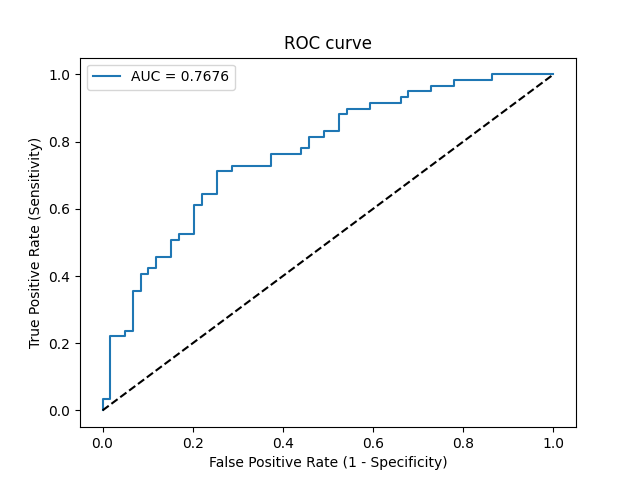

The file beside this chart, header and first rows:
Threshold, Sensitivity, Specificity, NPV, PPV
inf, 0.0, 1.0, 0.5, 0
0.6654, 0.01695, 1.0, 0.5043, 1.0
0.6566, 0.0339, 1.0, 0.5086, 1.0
0.6542, 0.0339, 0.9831, 0.5043, 0.6667
0.6281, 0.2203, 0.9831, 0.5577, 0.9286
0.6159, 0.2203, 0.9492, 0.549, 0.8125
0.6133, 0.2373, 0.9492, 0.5545, 0.8235
0.6127, 0.2373, 0.9322, 0.55, 0.7778
0.6013, 0.3559, 0.9322, 0.5914, 0.84
0.5987, 0.3559, 0.9153, 0.587, 0.8077
0.5853, 0.4068, 0.9153, 0.6067, 0.8276
0.585, 0.4068, 0.8983, 0.6023, 0.8
0.585, 0.4237, 0.8983, 0.6092, 0.8065
0.5825, 0.4237, 0.8814, 0.6047, 0.7812
0.5717, 0.4576, 0.8814, 0.619, 0.7941
0.5674, 0.4576, 0.8475, 0.6098, 0.75
0.5582, 0.5085, 0.8475, 0.6329, 0.7692
0.5581, 0.5085, 0.8305, 0.6282, 0.75
0.5577, 0.5254, 0.8305, 0.6364, 0.7561
0.5561, 0.5254, 0.7966, 0.6267, 0.7209
0.5451, 0.6102, 0.7966, 0.6714, 0.75
0.5393, 0.6102, 0.7797, 0.6667, 0.7347
0.5342, 0.6441, 0.7797, 0.6866, 0.7451
0.5295, 0.6441, 0.7458, 0.6769, 0.717
0.5187, 0.7119, 0.7458, 0.7213, 0.7368
0.5158, 0.7119, 0.7119, 0.7119, 0.7119
0.5112, 0.7288, 0.7119, 0.7241, 0.7167
0.4911, 0.7288, 0.6271, 0.6981, 0.6615
0.4867, 0.7627, 0.6271, 0.7255, 0.6716
0.4636, 0.7627, 0.5593, 0.7021, 0.6338
0.4598, 0.7797, 0.5593, 0.7174, 0.6389
0.4591, 0.7797, 0.5424, 0.7111, 0.6301
0.4463, 0.8136, 0.5424, 0.7442, 0.64
0.436, 0.8136, 0.5085, 0.7317, 0.6234
0.4283, 0.8305, 0.5085, 0.75, 0.6282
0.4192, 0.8305, 0.4746, 0.7368, 0.6125
0.3949, 0.8814, 0.4746, 0.8, 0.6265
0.38, 0.8814, 0.4576, 0.7941, 0.619
0.3416, 0.8983, 0.4576, 0.8182, 0.6235
0.3289, 0.8983, 0.4068, 0.8, 0.6023
0.3176, 0.9153, 0.4068, 0.8276, 0.6067
0.2995, 0.9153, 0.339, 0.8, 0.5806
0.2874, 0.9322, 0.339, 0.8333, 0.5851
0.2526, 0.9322, 0.322, 0.8261, 0.5789
0.2514, 0.9492, 0.322, 0.8636, 0.5833
0.2065, 0.9492, 0.2712, 0.8421, 0.5657
0.1971, 0.9661, 0.2712, 0.8889, 0.57
0.166, 0.9661, 0.2203, 0.8667, 0.5534
0.1615, 0.9831, 0.2203, 0.9286, 0.5577
0.04844, 0.9831, 0.1356, 0.8889, 0.5321
0.04458, 1.0, 0.1356, 1.0, 0.5364
1.9952936554267021e-32, 1.0, 0.0, 0, 0.5
